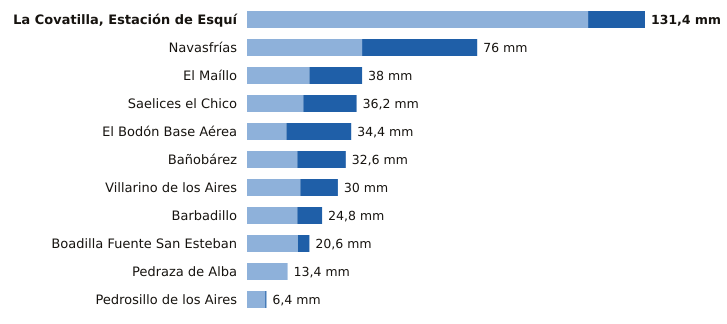

Data behind this chart, as committed beside it:
estacion, provincia, indicativo, mm_6_dias_anteriores, mm_hoy, mm_7_dias, horas_de_hoy
La Covatilla, Estación de Esquí, Salamanca, 2491C, 112.6, 18.8, 131.4, 15
Navasfrías, Salamanca, 2930Y, 38.0, 38.0, 76.0, 15
El Maíllo, Salamanca, 2918Y, 20.6, 17.4, 38.0, 15
Saelices el Chico, Salamanca, 2946X, 18.6, 17.6, 36.2, 15
El Bodón Base Aérea, Salamanca, 2945A, 13.0, 21.4, 34.4, 14
Bañobárez, Salamanca, 2926B, 16.6, 16.0, 32.6, 14
Villarino de los Aires, Salamanca, 2891A, 17.6, 12.4, 30.0, 13
Barbadillo, Salamanca, 2873X, 16.6, 8.2, 24.8, 14
Boadilla Fuente San Esteban, Salamanca, 2914C, 16.8, 3.8, 20.6, 12
Pedraza de Alba, Salamanca, 2863C, 13.4, 0.0, 13.4, 12
Pedrosillo de los Aires, Salamanca, 2847X, 6.0, 0.4, 6.4, 15
